The GitHub repository Vojeshwini/Black-pepper-disease-detection-using-AI contains a labelled image folder "data_final" with 6 categories: foot rot, healthy, leaf blight, pollu disease, slow decline, yellow mottle virus. Examples follow, each with its label.

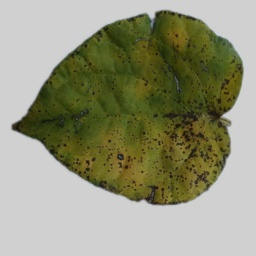
Label: slow decline

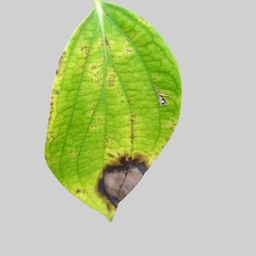
Label: leaf blight

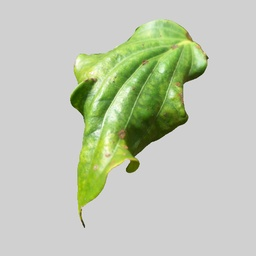
Label: yellow mottle virus

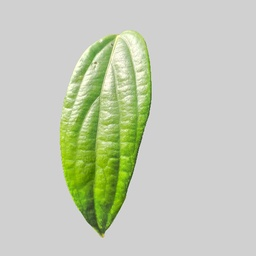
Label: healthy

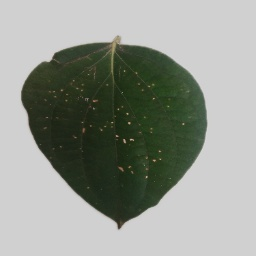
Label: pollu disease

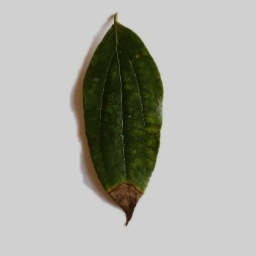
Label: foot rot
